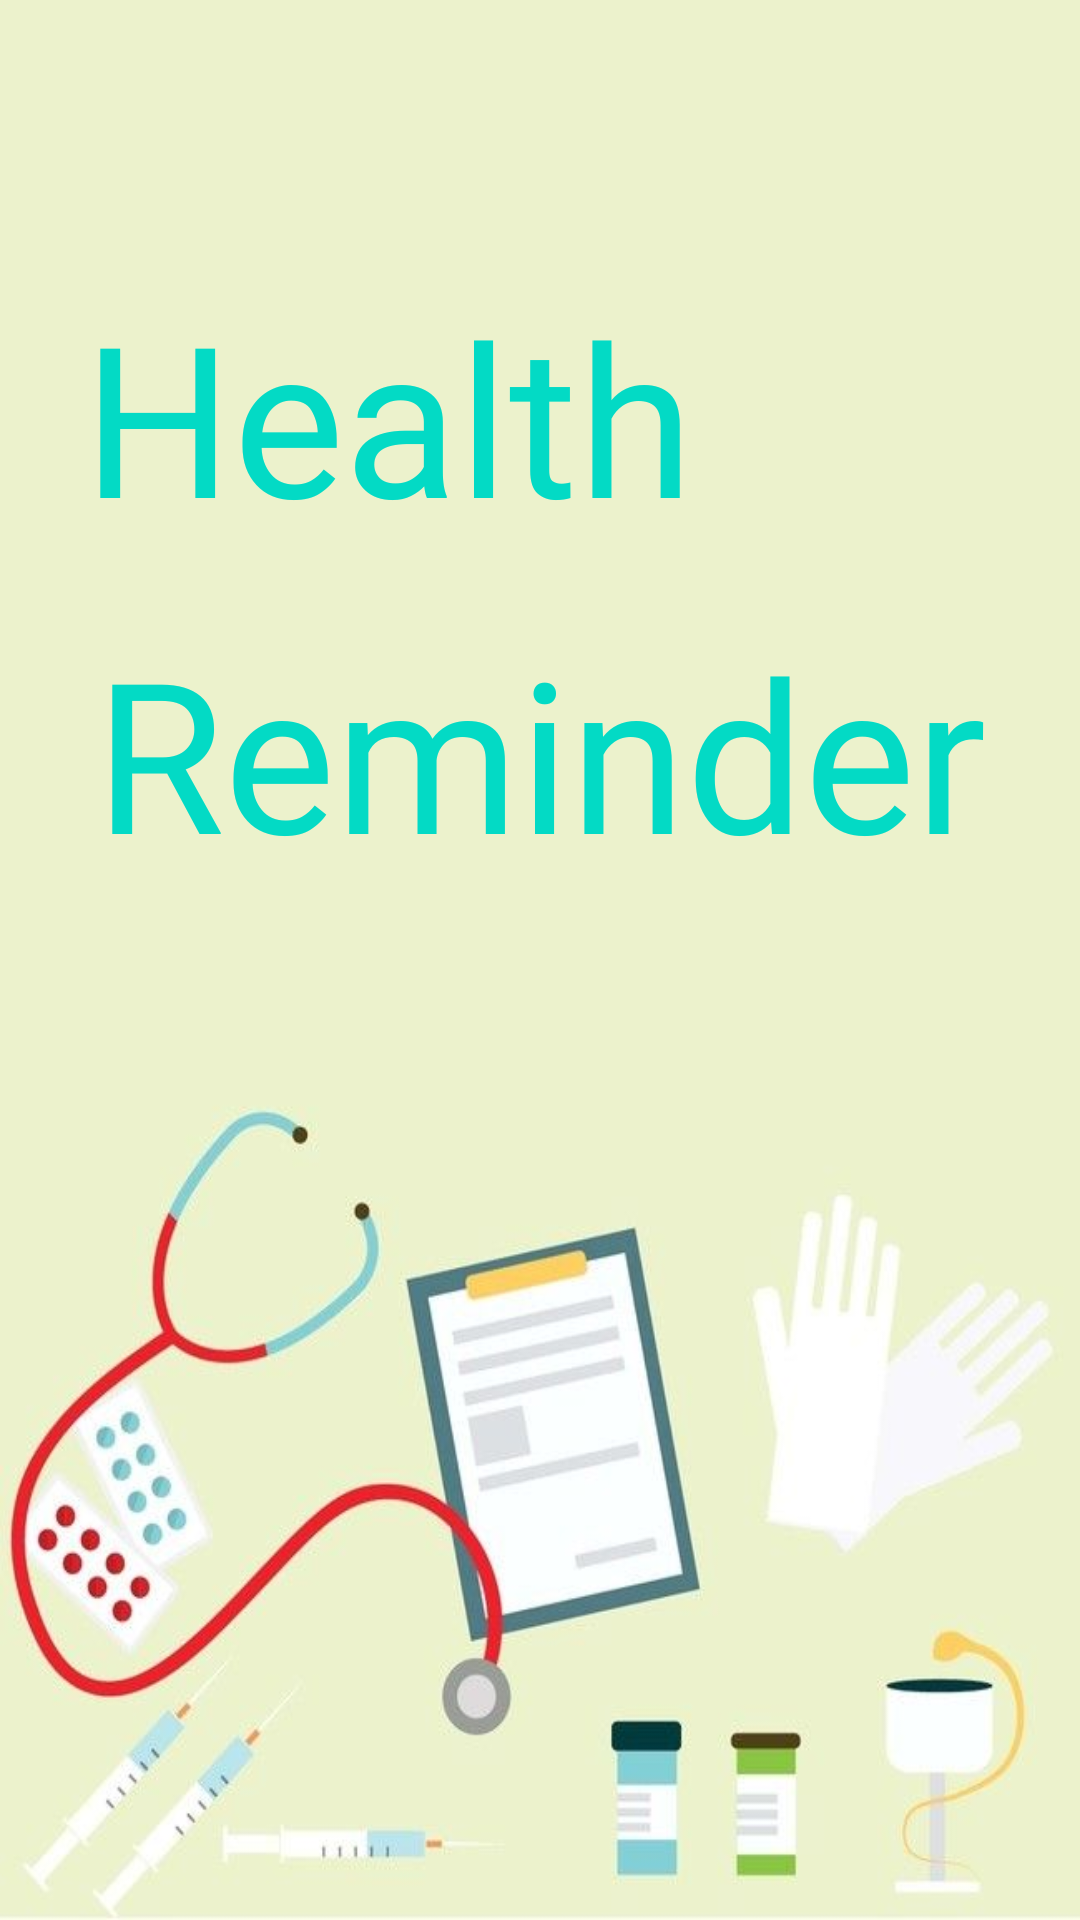

Here is an Android app screen rendered from its layout file. Give the layout XML and the strings, colors and styles it references.
<!-- AndroidManifest.xml: application theme Theme.Medreminder -->
<!-- res/layout/activity_main.xml -->
<?xml version="1.0" encoding="utf-8"?>
<androidx.constraintlayout.widget.ConstraintLayout xmlns:android="http://schemas.android.com/apk/res/android"
    xmlns:app="http://schemas.android.com/apk/res-auto"
    xmlns:tools="http://schemas.android.com/tools"
    android:layout_width="match_parent"
    android:layout_height="match_parent"
    android:background="@drawable/logo1"
    tools:context=".MainActivity">

    <TextView
        android:id="@+id/textView2"
        android:layout_width="305dp"
        android:layout_height="112dp"
        android:layout_marginTop="92dp"
        android:fontFamily="@font/aclonica"
        android:text="Health "
        android:textColor="?attr/colorAccent"
        android:textSize="70sp"
        app:layout_constraintEnd_toEndOf="parent"
        app:layout_constraintStart_toStartOf="parent"
        app:layout_constraintTop_toTopOf="parent" />

    <TextView
        android:id="@+id/textView3"
        android:layout_width="wrap_content"
        android:layout_height="wrap_content"
        android:fontFamily="@font/aclonica"
        android:text="Reminder"
        android:textColor="?attr/colorAccent"
        android:textSize="70sp"
        app:layout_constraintEnd_toEndOf="parent"
        app:layout_constraintStart_toStartOf="parent"
        app:layout_constraintTop_toBottomOf="@+id/textView2" />


</androidx.constraintlayout.widget.ConstraintLayout>
<!-- resources referenced by this layout -->
<resources>
  <!-- drawable logo1: jpg bitmap (drawable, 26424 bytes) -->
  <style name="Theme.Medreminder" parent="Theme.MaterialComponents.DayNight.DarkActionBar">
          
          <item name="colorPrimary">@color/purple_500</item>
          <item name="colorPrimaryVariant">@color/purple_700</item>
          <item name="colorOnPrimary">@color/white</item>
          
          <item name="colorSecondary">@color/teal_200</item>
          <item name="colorSecondaryVariant">@color/teal_700</item>
          <item name="colorOnSecondary">@color/black</item>
          
          <item name="android:statusBarColor" tools:targetApi="l">?attr/colorPrimaryVariant</item>
          
      </style>
  <!-- not gathered from this repository: default colours our renderer supplied (Android Studio template values) -->
  <color name="purple_500">#FF6200EE</color>
  <color name="purple_700">#FF3700B3</color>
  <color name="teal_200">#FF03DAC5</color>
  <color name="teal_700">#FF018786</color>
  <color name="black">#FF000000</color>
  <color name="white">#FFFFFFFF</color>
</resources>
